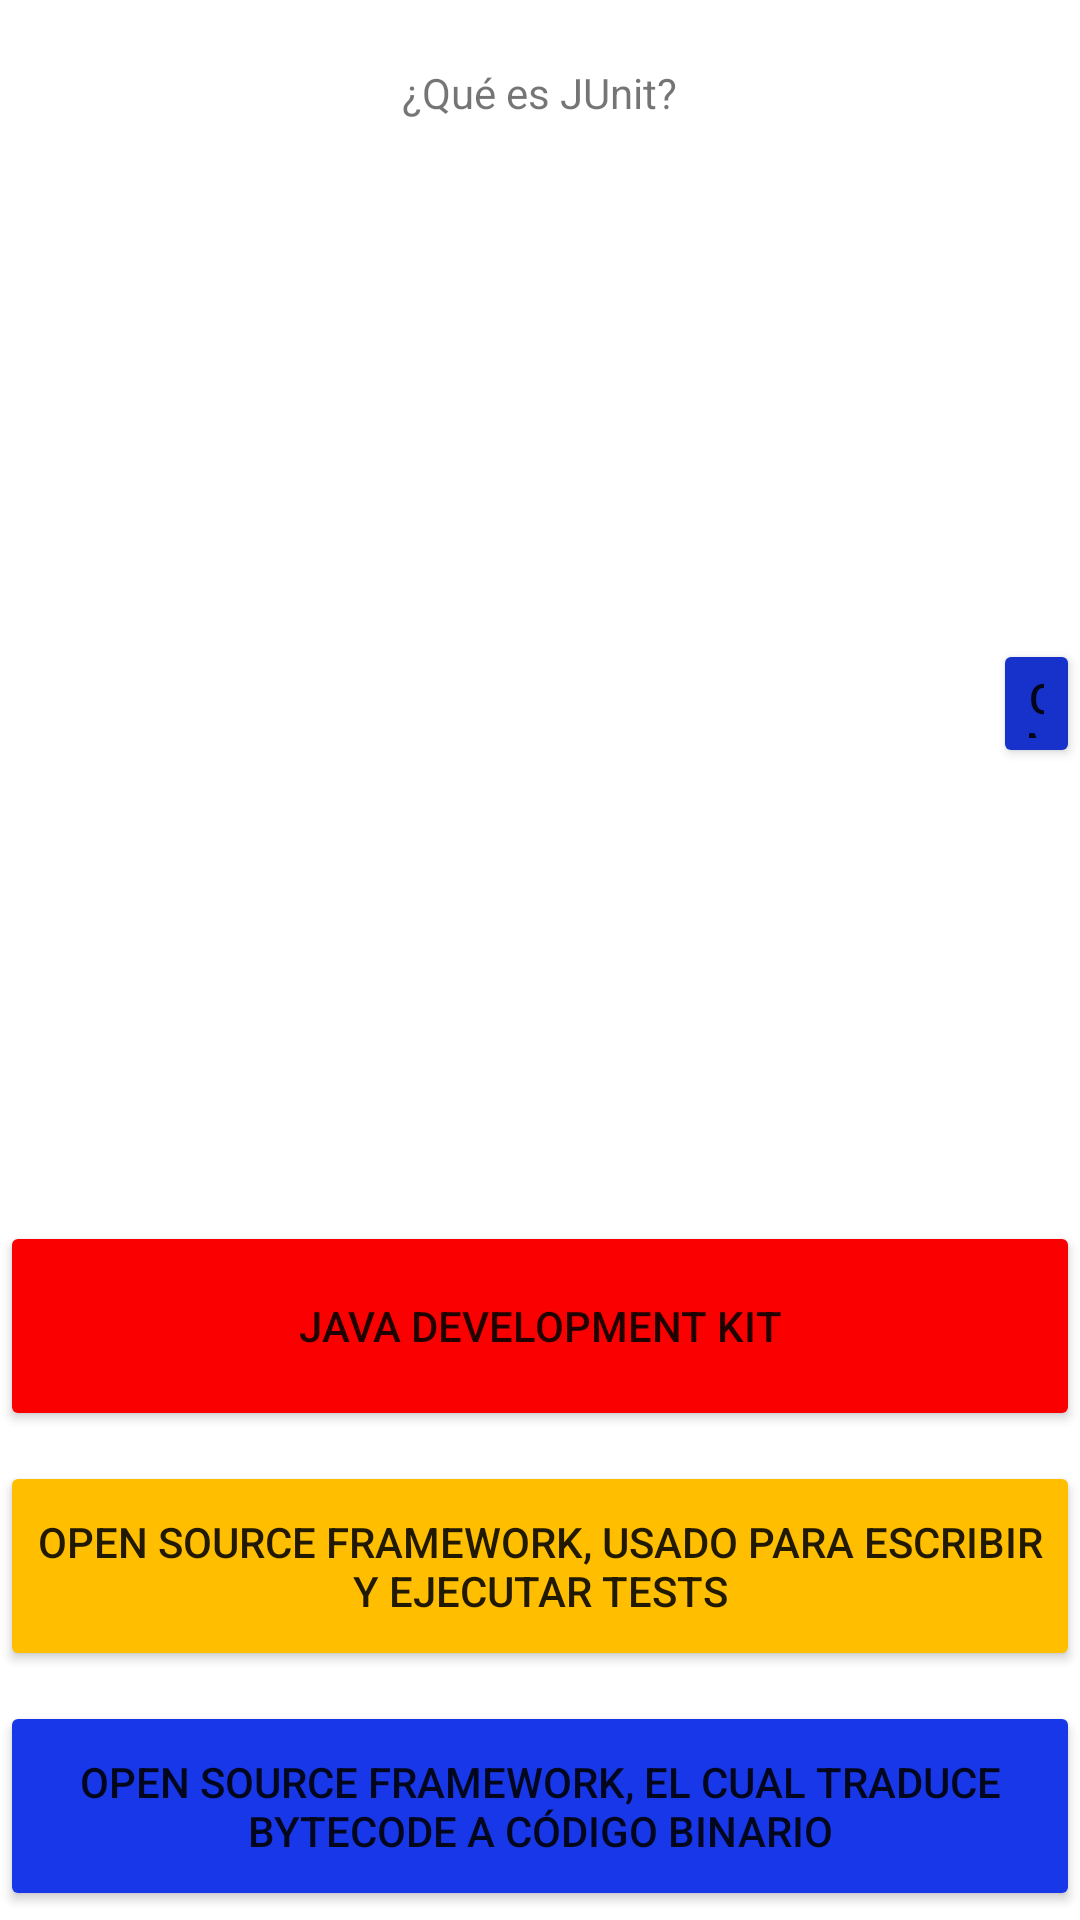

Layout XML and referenced resources for this Android screen:
<!-- AndroidManifest.xml: application theme Theme.Kahoot -->
<!-- res/layout/activity_question.xml -->
<?xml version="1.0" encoding="utf-8"?>
<androidx.constraintlayout.widget.ConstraintLayout xmlns:android="http://schemas.android.com/apk/res/android"
    xmlns:app="http://schemas.android.com/apk/res-auto"
    xmlns:tools="http://schemas.android.com/tools"
    android:layout_width="match_parent"
    android:layout_height="match_parent"
    tools:context=".Question">

    <LinearLayout
        android:layout_width="match_parent"
        android:layout_height="match_parent"
        android:orientation="vertical"
        app:layout_constraintBottom_toBottomOf="parent"
        app:layout_constraintEnd_toEndOf="parent"
        app:layout_constraintHorizontal_bias="0.0"
        app:layout_constraintStart_toStartOf="parent"
        app:layout_constraintTop_toTopOf="parent"
        app:layout_constraintVertical_bias="0.0">

        <TextView
            android:id="@+id/question"
            android:layout_width="wrap_content"
            android:layout_height="62dp"
            android:layout_gravity="center"
            android:gravity="center"
            android:text="@string/question"
            app:layout_constraintEnd_toEndOf="parent"
            app:layout_constraintStart_toStartOf="parent" />

        <LinearLayout
            android:layout_width="match_parent"
            android:layout_height="325dp"
            android:layout_marginTop="10dp"
            android:gravity="center|center_horizontal"
            android:orientation="horizontal">

            <ImageView
                android:id="@+id/contador"
                android:layout_width="84dp"
                android:layout_height="92dp"
                android:maxHeight="50dp"
                app:srcCompat="@drawable/kahoot_tiempo" />

            <ImageView
                android:id="@+id/test"
                android:layout_width="227dp"
                android:layout_height="203dp"
                android:layout_marginLeft="10dp"
                app:srcCompat="@drawable/kahoot_actividad2_central" />

            <Button
                android:id="@+id/omitir"
                android:layout_width="50dp"
                android:layout_height="43dp"
                android:layout_marginLeft="10dp"
                android:layout_weight="1"
                android:backgroundTint="#1632CA"
                android:text="@string/omitir"
                tools:ignore="TouchTargetSizeCheck" />

        </LinearLayout>

        <Button
            android:id="@+id/red"
            android:layout_width="match_parent"
            android:layout_height="70dp"
            android:layout_marginTop="10dp"
            android:backgroundTint="#FB0000"
            android:text="@string/red" />

        <Button
            android:id="@+id/orange"
            android:layout_width="match_parent"
            android:layout_height="70dp"
            android:layout_marginTop="10dp"
            android:backgroundTint="#FFBF00"
            android:text="@string/orange" />

        <Button
            android:id="@+id/blue"
            android:layout_width="match_parent"
            android:layout_height="70dp"
            android:layout_marginTop="10dp"
            android:backgroundTint="#1737E8"
            android:text="@string/blue" />

        <Button
            android:id="@+id/green"
            android:layout_width="match_parent"
            android:layout_height="70dp"
            android:layout_marginTop="10dp"
            android:backgroundTint="#0C7C11"
            android:text="@string/green" />

    </LinearLayout>
</androidx.constraintlayout.widget.ConstraintLayout>
<!-- resources referenced by this layout -->
<resources>
  <string name="blue">Open source framework, el cual traduce bytecode a código binario</string>
  <string name="green">Ninguno de los anteriores</string>
  <string name="omitir">Omitir</string>
  <string name="orange">Open source framework, usado para escribir y ejecutar tests</string>
  <string name="question">¿Qué es JUnit?</string>
  <string name="red">Java development Kit</string>
  <style name="Theme.Kahoot" parent="Theme.MaterialComponents.DayNight.DarkActionBar">
          
          <item name="colorPrimary">@color/purple_500</item>
          <item name="colorPrimaryVariant">@color/purple_700</item>
          <item name="colorOnPrimary">@color/white</item>
          
          <item name="colorSecondary">@color/teal_200</item>
          <item name="colorSecondaryVariant">@color/teal_700</item>
          <item name="colorOnSecondary">@color/black</item>
          
          <item name="android:statusBarColor" tools:targetApi="l">?attr/colorPrimaryVariant</item>
          
      </style>
  <!-- not gathered from this repository: default colours our renderer supplied (Android Studio template values) -->
  <color name="purple_500">#FF6200EE</color>
  <color name="purple_700">#FF3700B3</color>
  <color name="teal_200">#FF03DAC5</color>
  <color name="teal_700">#FF018786</color>
  <color name="black">#FF000000</color>
  <color name="white">#FFFFFFFF</color>
</resources>
